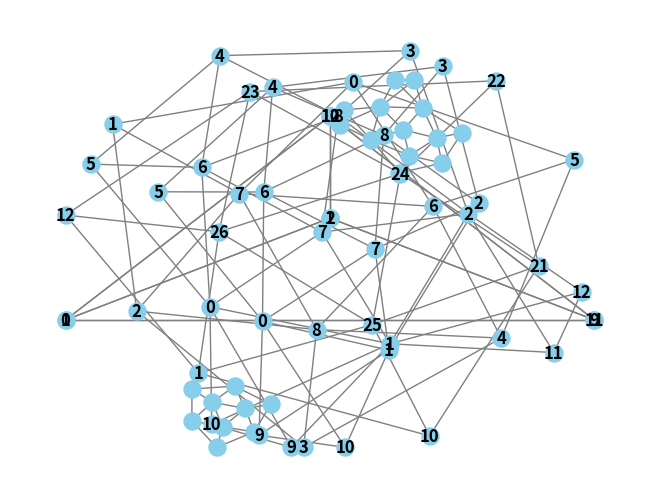

Source code (Python):
import math

import networkx as nx
import matplotlib.pyplot as plt
import matplotlib
import math

# G = nx.icosahedral_graph()
# # pos = nx.planar_layout(G)
# pos = nx.kamada_kawai_layout(G)
# nx.draw(G, pos=pos, with_labels=True, node_color='skyblue', node_size=150, font_size=12, font_weight='bold', edge_color='gray')
# # plt.show()
#
# # H = nx.truncated_tetrahedron_graph()
# # H = nx.tetrahedral_graph()
# # pos = nx.planar_layout(H)
# # nx.draw(H, pos=pos, with_labels=True, node_color='skyblue', node_size=150, font_size=12, font_weight='bold', edge_color='gray')
# # plt.show()
# # X = nx.hexagonal_lattice_graph(1,1)
#
# #
# # # Draw the graph
# # nx.draw(C, pos=pos, with_labels=True, node_color='skyblue', node_size=150, font_size=12, font_weight='bold', edge_color='gray')
# # plt.title("Tetrahedral Graph")
# # plt.show()
#
# G = nx.Graph()
# G.add_nodes_from([0,1,2,3])
# G.add_edge(1,3, length = (math.sqrt(6)))
# G.add_edge(1,2, length = (math.sqrt(6)))
# G.add_edge(1,0, length = (math.sqrt(6)))
# G.add_edge(0,2, length = 2)
# G.add_edge(0,3, length = 2)
# G.add_edge(2,3, length = 2)
#
# pos = nx.planar_layout(G)
# nx.draw(G, pos)
# nx.draw(G, pos, with_labels= True, node_color='skyblue', node_size=150, font_size=12, font_weight='bold', edge_color='gray')
# nx.draw_networkx_edge_labels(G, pos)
# plt.show()

G = nx.Graph()
G.add_nodes_from(range(0,9))
G.add_edge(0,1,length=2)
G.add_edge(1,2,length=2)
G.add_edge(2,3,length=2)
G.add_edge(3,4,length=2)
G.add_edge(4,5,length=2)
G.add_edge(5,0,length=2)
G.add_edge(5,6,length=0.726)
G.add_edge(1,7,length=0.726)
G.add_edge(3,8,length=0.726)
G.add_edge(2,7,length=1.754)
G.add_edge(0,7,length=1.754)
G.add_edge(0,6,length=1.754)
G.add_edge(4,6,length=1.754)
G.add_edge(4,8,length=1.754)
G.add_edge(8,2,length=1.754)
G.add_edge(6,8,length=2.208)
G.add_edge(7,8,length=2.208)
G.add_edge(6,7,length=2.208)

pos = nx.spring_layout(G)
nx.draw(G, pos, with_labels= True, node_color='skyblue', node_size=150, font_size=12, font_weight='bold', edge_color='gray')
# nx.draw_networkx_edge_labels(G, pos)
# plt.show()


T1 = nx.Graph()
T1.add_nodes_from([0, 1, 9, 10])
height = math.sqrt(2/3)*2
T1.add_edge(10,9, length = height)
T1.add_edge(9,1, length = height)
T1.add_edge(0,9, length = height)
T1.add_edge(0,1, length = 2)
T1.add_edge(0,10, length = 2)
T1.add_edge(10,1, length = 2)
pos = nx.planar_layout(T1)
nx.draw(T1, pos, with_labels= True, node_color='skyblue', node_size=150, font_size=12, font_weight='bold', edge_color='gray')

GT1 = nx.compose(G,T1)
pos = nx.spring_layout(GT1)
nx.draw(GT1, pos, with_labels= True, node_color='skyblue', node_size=150, font_size=12, font_weight='bold', edge_color='gray')
# plt.show()

T2 = nx.Graph()
T2.add_nodes_from([1, 2, 11, 12])
height = math.sqrt(2/3)*2
T2.add_edge(11,2, length = height)
T2.add_edge(11,1, length = height)
T2.add_edge(11,12, length = height)
T2.add_edge(1,2, length = 2)
T2.add_edge(2,12, length = 2)
T2.add_edge(12,1, length = 2)
pos = nx.planar_layout(T2)
nx.draw(T2, pos, with_labels = True, node_color='skyblue', node_size=150, font_size=12, font_weight='bold', edge_color='gray')

GT1T2 = nx.compose(GT1,T2)
pos = nx.spring_layout(GT1T2)
nx.draw(GT1T2, pos, with_labels= True, node_color='skyblue', node_size=150, font_size=12, font_weight='bold', edge_color='gray')
# plt.show()

H = nx.Graph()
H.add_nodes_from([10, 1, 12, 21, 22, 23, 24, 25, 26])
H.add_edge(10, 1,length=2)
H.add_edge(10,21,length=2)
H.add_edge(21,22,length=2)
H.add_edge(22,23,length = 2)
H.add_edge(23,12,length=2)
H.add_edge(12,1,length=2)
H.add_edge(10,25,length=0.726)
H.add_edge(22,24,length=0.726)
H.add_edge(12,26,length=0.726)
H.add_edge(21,25,length=1.754)
H.add_edge(21,24,length=1.754)
H.add_edge(24,23, length=1.754)
H.add_edge(23,26,length=1.754)
H.add_edge(26,1, length=1.754)
H.add_edge(1,25,length=1.754)
H.add_edge(25,24,length=2.208)
H.add_edge(24,26, length=2.208)
H.add_edge(26,25,length=2.208)
pos = nx.spring_layout(H)
nx.draw(H, pos, with_labels= True, node_color='skyblue', node_size=150, font_size=12, font_weight='bold', edge_color='gray')

GT1T2H = nx.disjoint_union(GT1T2,H)
pos = nx.spring_layout(GT1T2H)
nx.draw(GT1T2H, pos, with_labels= False, node_color='skyblue', node_size=150, font_size=12, font_weight='bold', edge_color='gray')
plt.show()

# T1 = nx.Graph()
# T1.add_nodes_from([0, 1, 9, 10])
# height = math.sqrt(2/3)*2
# T1.add_edge(10,9, length = height)
# T1.add_edge(9,1, length = height)
# T1.add_edge(0,9, length = height)
# T1.add_edge(0,1, length = 2)
# T1.add_edge(0,10, length = 2)
# T1.add_edge(10,1, length = 2)
# pos = nx.planar_layout(T1)
# nx.draw(T1, pos, with_labels= True, node_color='skyblue', node_size=150, font_size=12, font_weight='bold', edge_color='gray')
# nx.draw_networkx_edge_labels(T1, pos)
# plt.show()
